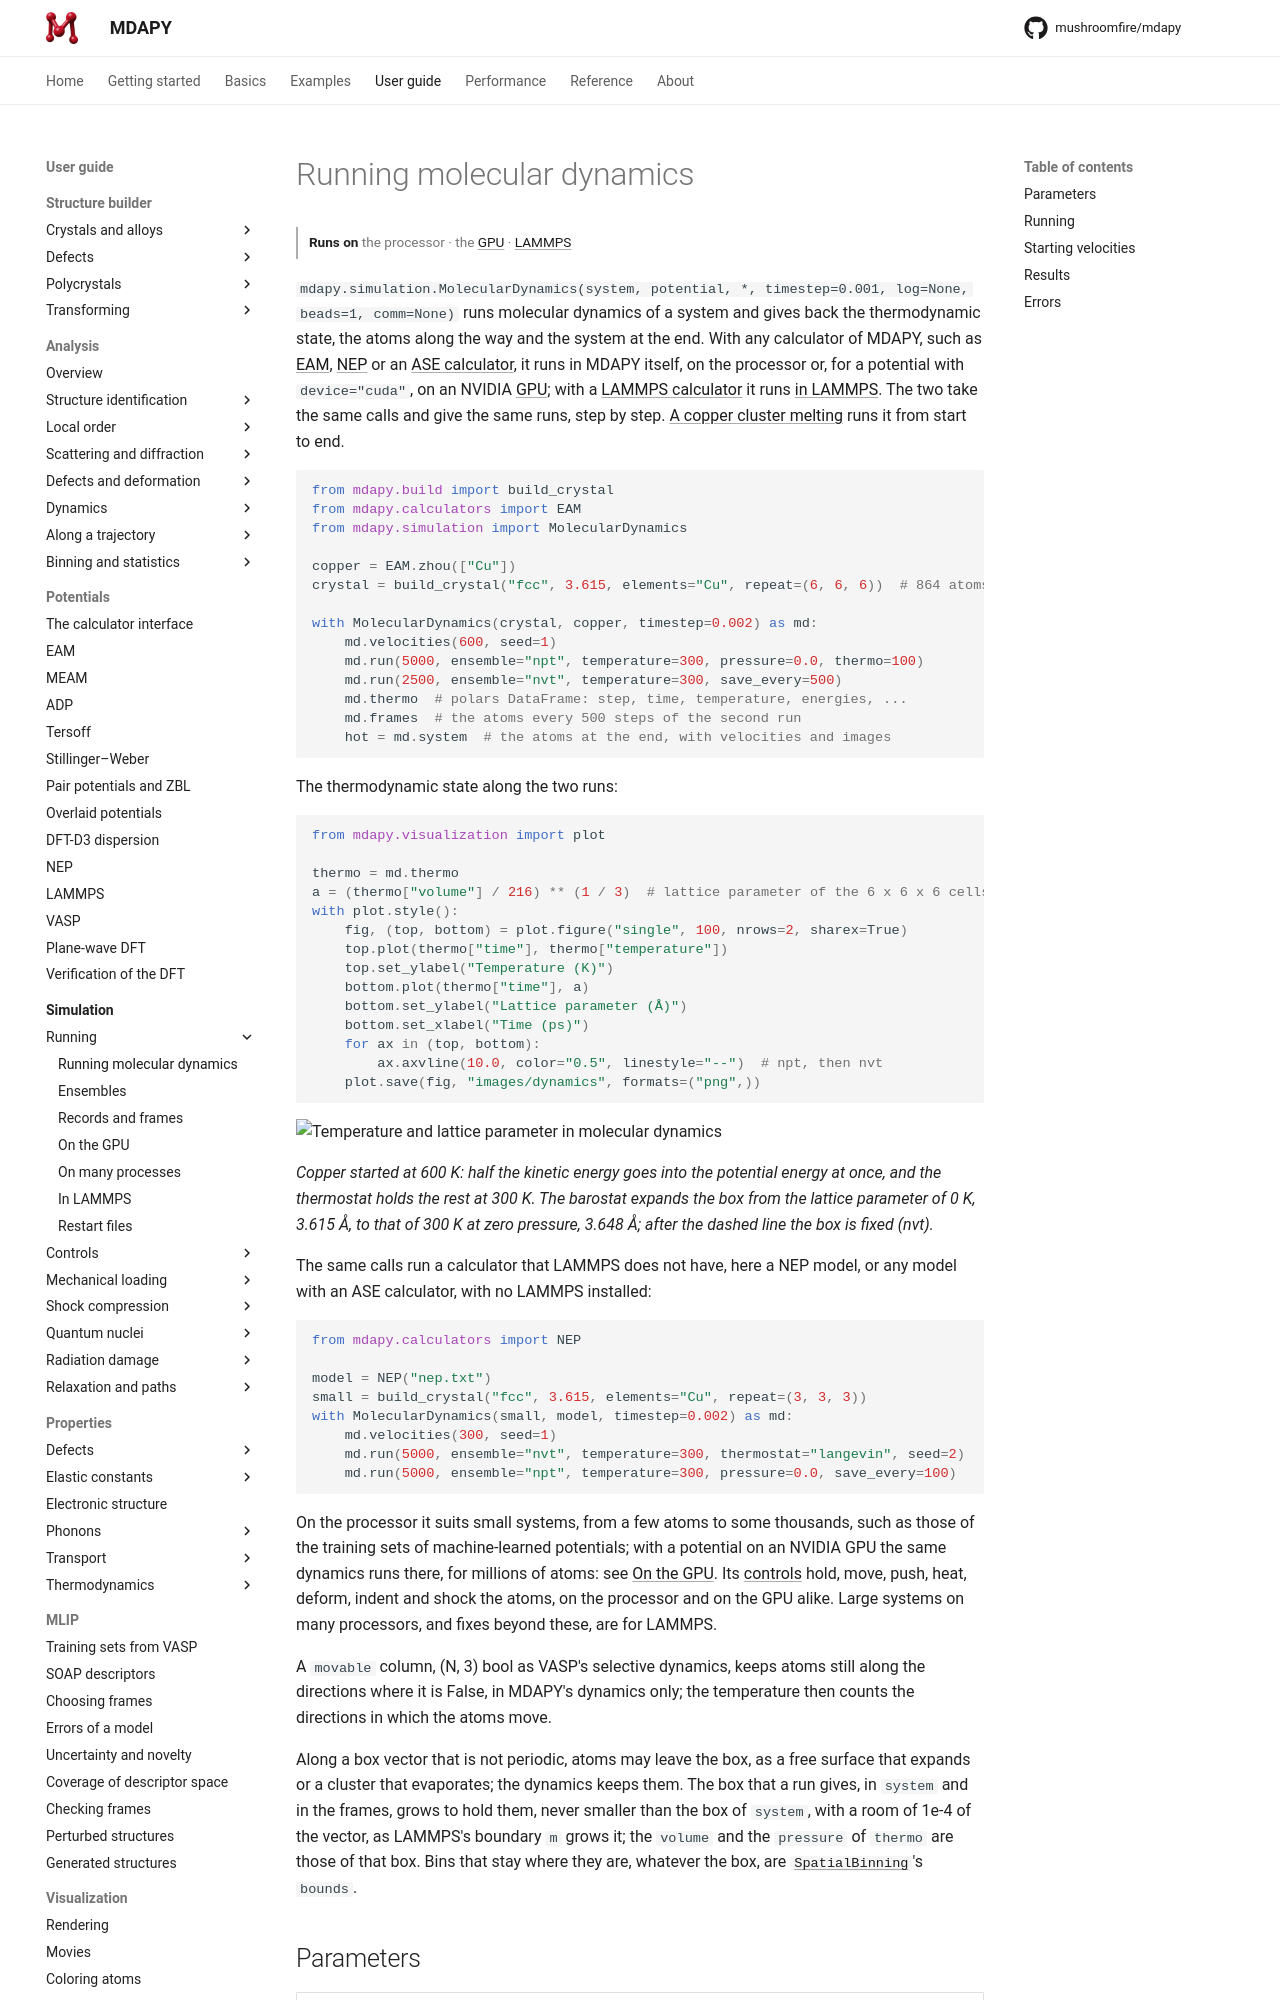

repository: mushroomfire/mdapy · page: dev/user-guide/simulation/running/index.html · generator: mkdocs

# Running molecular dynamics

<p class="runs-on" markdown>**Runs on** the processor · the [GPU](gpu.md) · [LAMMPS](in-lammps.md)</p>

`mdapy.simulation.MolecularDynamics(system, potential, *, timestep=0.001, log=None, beads=1, comm=None)`
runs molecular dynamics of a system and gives back the thermodynamic state,
the atoms along the way and the system at the end. With any calculator of MDAPY,
such as [EAM](../potentials/eam.md), [NEP](../potentials/nep.md) or an
[ASE calculator](../interop/ase-calculators.md), it runs in MDAPY itself, on the
processor or, for a potential with `device="cuda"`, on an NVIDIA [GPU](gpu.md); with a
[LAMMPS calculator](../potentials/lammps.md) it runs [in LAMMPS](in-lammps.md). The
two take the same calls and give the same runs, step by step.
[A copper cluster melting](../../examples/cluster-melting.md) runs it from
start to end.

```python
from mdapy.build import build_crystal
from mdapy.calculators import EAM
from mdapy.simulation import MolecularDynamics

copper = EAM.zhou(["Cu"])
crystal = build_crystal("fcc", 3.615, elements="Cu", repeat=(6, 6, 6))  # 864 atoms

with MolecularDynamics(crystal, copper, timestep=0.002) as md:
    md.velocities(600, seed=1)
    md.run(5000, ensemble="npt", temperature=300, pressure=0.0, thermo=100)
    md.run(2500, ensemble="nvt", temperature=300, save_every=500)
    md.thermo  # polars DataFrame: step, time, temperature, energies, ...
    md.frames  # the atoms every 500 steps of the second run
    hot = md.system  # the atoms at the end, with velocities and images
```

The thermodynamic state along the two runs:

```python
from mdapy.visualization import plot

thermo = md.thermo
a = (thermo["volume"] / 216) ** (1 / 3)  # lattice parameter of the 6 x 6 x 6 cells
with plot.style():
    fig, (top, bottom) = plot.figure("single", 100, nrows=2, sharex=True)
    top.plot(thermo["time"], thermo["temperature"])
    top.set_ylabel("Temperature (K)")
    bottom.plot(thermo["time"], a)
    bottom.set_ylabel("Lattice parameter (Å)")
    bottom.set_xlabel("Time (ps)")
    for ax in (top, bottom):
        ax.axvline(10.0, color="0.5", linestyle="--")  # npt, then nvt
    plot.save(fig, "images/dynamics", formats=("png",))
```

![Temperature and lattice parameter in molecular dynamics](images/dynamics.png)

*Copper started at 600 K: half the kinetic energy goes into the potential
energy at once, and the thermostat holds the rest at 300 K. The barostat
expands the box from the lattice parameter of 0 K, 3.615 Å, to that of 300 K at zero
pressure, 3.648 Å; after the dashed line the box is fixed (nvt).*

The same calls run a calculator that LAMMPS does not have, here a NEP model, or any
model with an ASE calculator, with no LAMMPS installed:

<!-- skip-test -->
```python
from mdapy.calculators import NEP

model = NEP("nep.txt")
small = build_crystal("fcc", 3.615, elements="Cu", repeat=(3, 3, 3))
with MolecularDynamics(small, model, timestep=0.002) as md:
    md.velocities(300, seed=1)
    md.run(5000, ensemble="nvt", temperature=300, thermostat="langevin", seed=2)
    md.run(5000, ensemble="npt", temperature=300, pressure=0.0, save_every=100)
```

On the processor it suits small systems, from a few atoms to some thousands, such as
those of the training sets of machine-learned potentials; with a potential on an NVIDIA
GPU the same dynamics runs there, for millions of atoms: see [On the GPU](gpu.md). Its
[controls](controls.md) hold, move, push, heat, deform, indent and shock the atoms, on
the processor and on the GPU alike. Large systems on many processors, and fixes beyond
these, are for LAMMPS.
